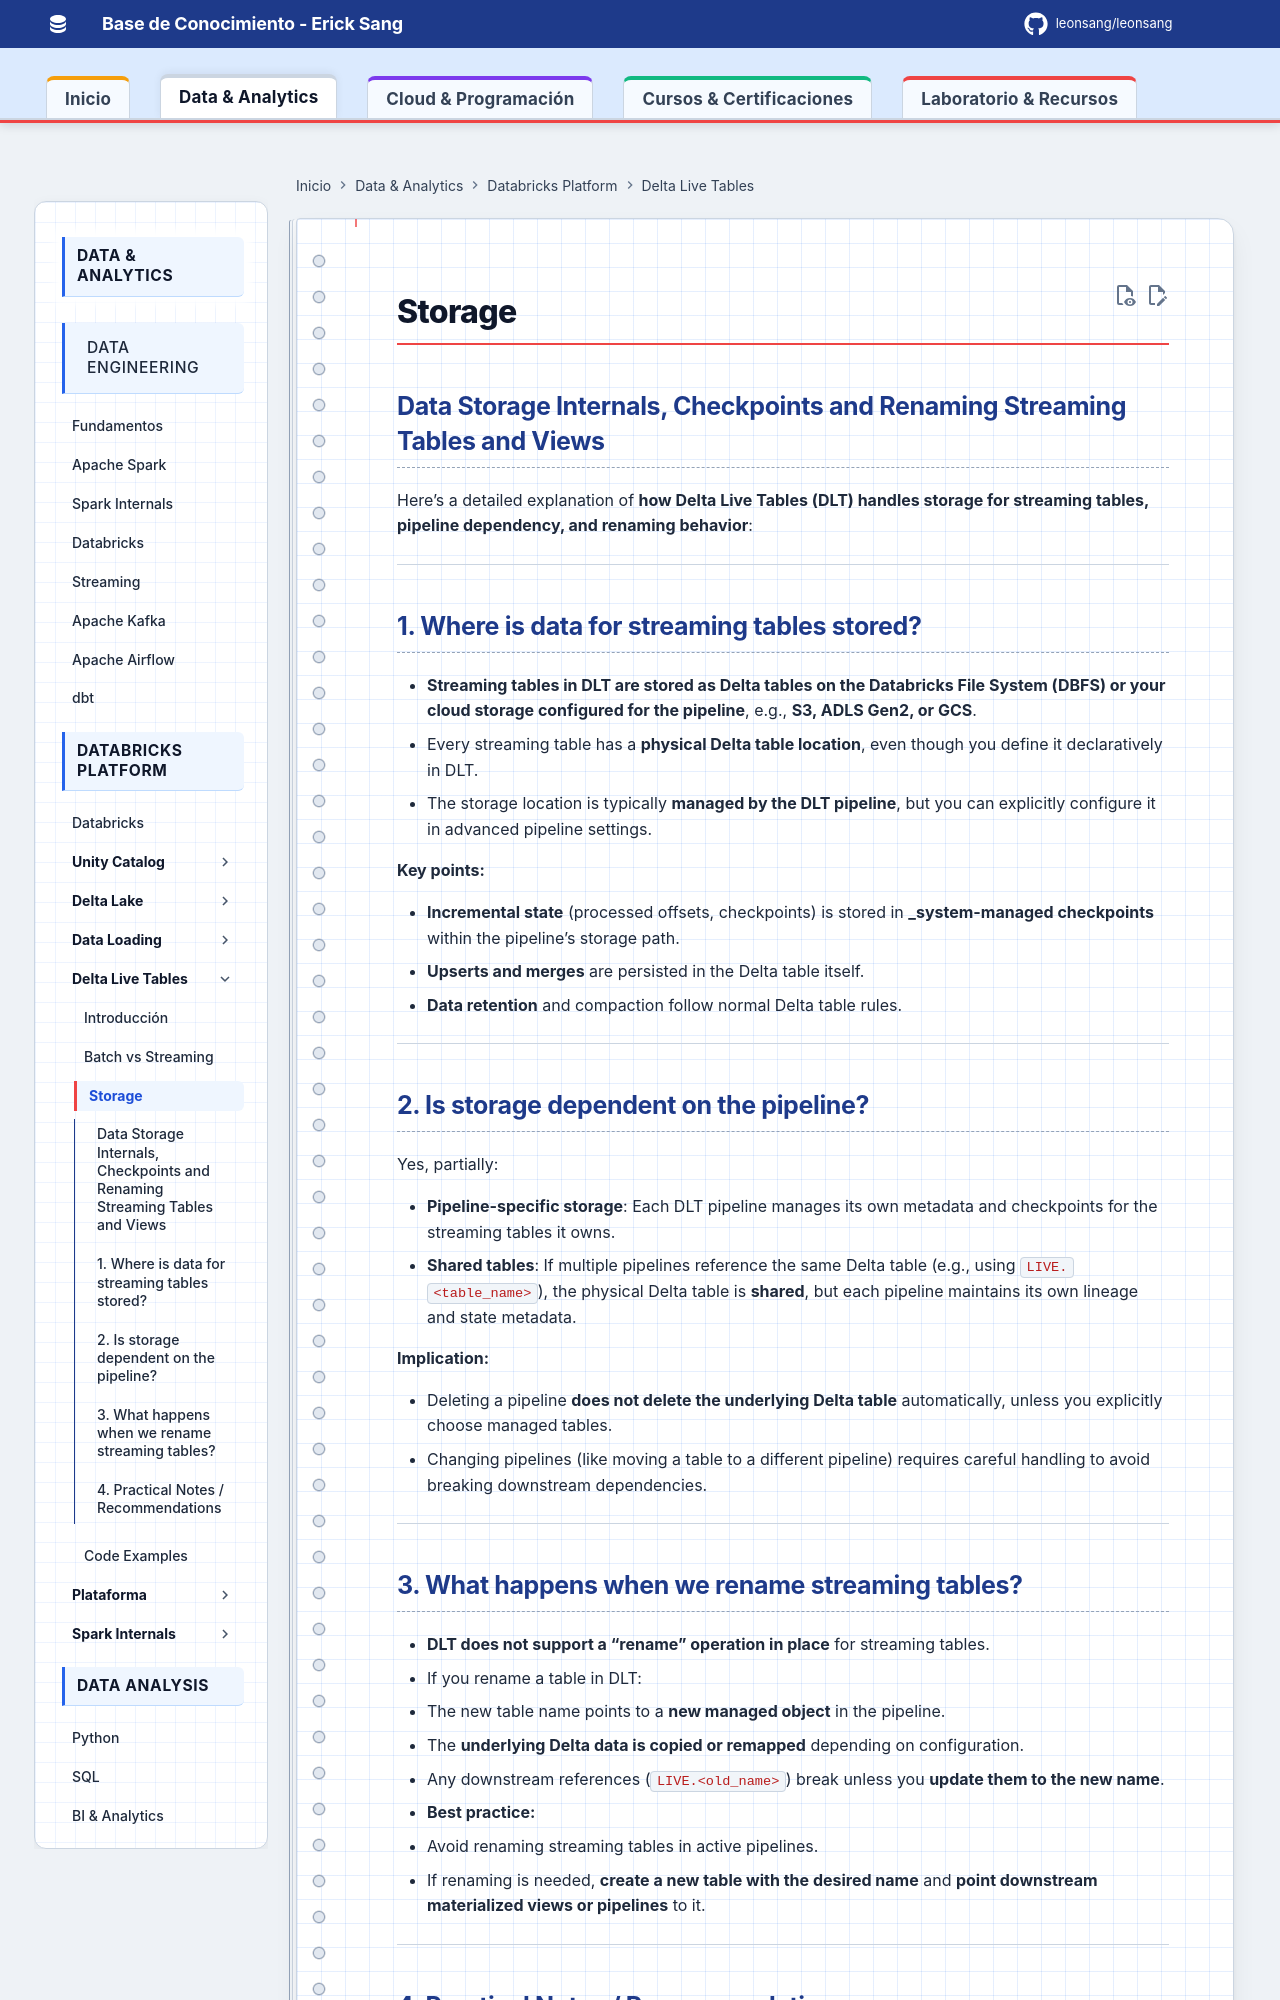

repository: Leonsang/Leonsang · page: databricks/internals/23-DLT_Data_Storage_Checkpoints/index.html · generator: mkdocs

## Data Storage Internals, Checkpoints and Renaming Streaming Tables and Views

Here’s a detailed explanation of **how Delta Live Tables (DLT) handles storage for streaming tables, pipeline dependency, and renaming behavior**:

---

## **1. Where is data for streaming tables stored?**

* **Streaming tables in DLT are stored as Delta tables on the Databricks File System (DBFS) or your cloud storage configured for the pipeline**, e.g., **S3, ADLS Gen2, or GCS**.
* Every streaming table has a **physical Delta table location**, even though you define it declaratively in DLT.
* The storage location is typically **managed by the DLT pipeline**, but you can explicitly configure it in advanced pipeline settings.

**Key points:**

* **Incremental state** (processed offsets, checkpoints) is stored in **\_system-managed checkpoints** within the pipeline’s storage path.
* **Upserts and merges** are persisted in the Delta table itself.
* **Data retention** and compaction follow normal Delta table rules.

---

## **2. Is storage dependent on the pipeline?**

Yes, partially:

* **Pipeline-specific storage**:
  Each DLT pipeline manages its own metadata and checkpoints for the streaming tables it owns.
* **Shared tables**:
  If multiple pipelines reference the same Delta table (e.g., using `LIVE.<table_name>`), the physical Delta table is **shared**, but each pipeline maintains its own lineage and state metadata.

**Implication:**

* Deleting a pipeline **does not delete the underlying Delta table** automatically, unless you explicitly choose managed tables.
* Changing pipelines (like moving a table to a different pipeline) requires careful handling to avoid breaking downstream dependencies.

---

## **3. What happens when we rename streaming tables?**

* **DLT does not support a “rename” operation in place** for streaming tables.
* If you rename a table in DLT:

  1. The new table name points to a **new managed object** in the pipeline.
  2. The **underlying Delta data is copied or remapped** depending on configuration.
  3. Any downstream references (`LIVE.<old_name>`) break unless you **update them to the new name**.
* **Best practice:**

  * Avoid renaming streaming tables in active pipelines.
  * If renaming is needed, **create a new table with the desired name** and **point downstream materialized views or pipelines** to it.

---
